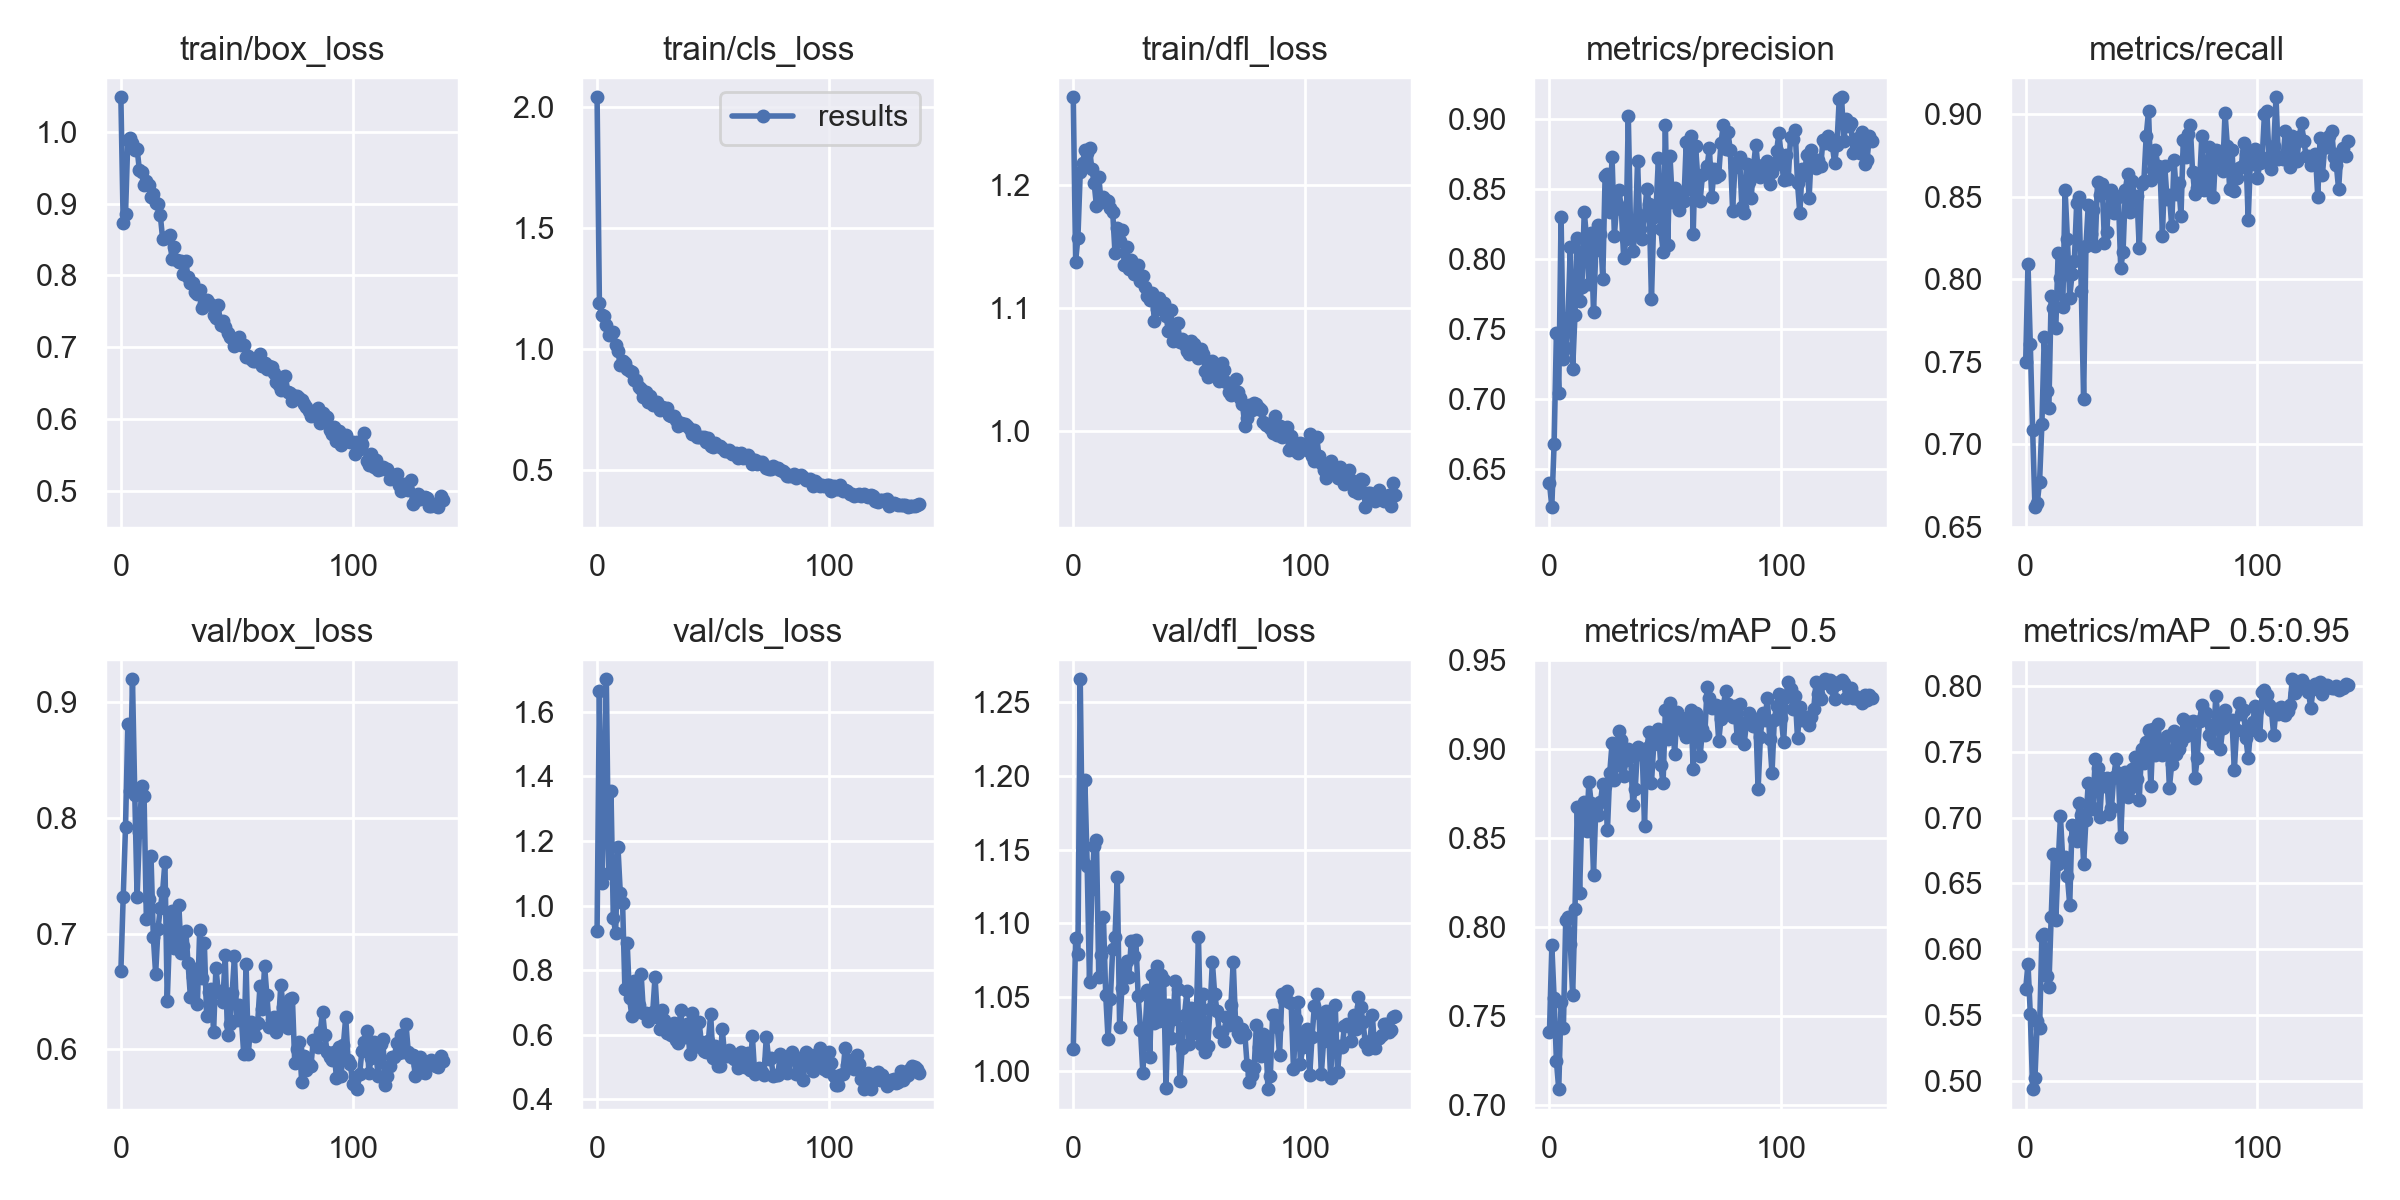

Source data for this figure (header and first rows):
epoch, train/box_loss, train/cls_loss, train/dfl_loss, metrics/precision, metrics/recall, metrics/mAP_0.5, metrics/mAP_0.5:0.95, val/box_loss, val/cls_loss, val/dfl_loss, x/lr0, x/lr1, x/lr2
0, 1.048, 2.04, 1.271, 0.6403, 0.7499, 0.7408, 0.5695, 0.6674, 0.9218, 1.015, 0.07051, 0.003277, 0.003277
1, 0.8725, 1.19, 1.138, 0.623, 0.8093, 0.7901, 0.5888, 0.7318, 1.664, 1.09, 0.04046, 0.006563, 0.006563
2, 0.8855, 1.142, 1.157, 0.6683, 0.7607, 0.7603, 0.5505, 0.7922, 1.069, 1.079, 0.01037, 0.009803, 0.009803
3, 0.9893, 1.135, 1.21, 0.7475, 0.7087, 0.7247, 0.4935, 0.8809, 1.293, 1.266, 0.009788, 0.009788, 0.009788
4, 0.9917, 1.098, 1.218, 0.7047, 0.6619, 0.709, 0.5019, 0.8235, 1.7, 1.142, 0.009788, 0.009788, 0.009788
5, 0.9847, 1.059, 1.228, 0.8303, 0.6644, 0.7577, 0.5454, 0.92, 1.101, 1.197, 0.009717, 0.009717, 0.009717
6, 0.9757, 1.06, 1.226, 0.7287, 0.6774, 0.7435, 0.5398, 0.8202, 1.355, 1.139, 0.009646, 0.009646, 0.009646
7, 0.9768, 1.068, 1.23, 0.7363, 0.7124, 0.8037, 0.6099, 0.7315, 0.9608, 1.06, 0.009576, 0.009576, 0.009576
8, 0.9464, 1.016, 1.213, 0.7579, 0.7649, 0.8055, 0.6115, 0.7878, 0.9165, 1.123, 0.009505, 0.009505, 0.009505
9, 0.9445, 0.9897, 1.202, 0.8085, 0.7324, 0.7903, 0.5798, 0.8278, 1.182, 1.153, 0.009434, 0.009434, 0.009434
10, 0.9266, 0.9316, 1.183, 0.7212, 0.7217, 0.7618, 0.5713, 0.8192, 1.04, 1.156, 0.009364, 0.009364, 0.009364
11, 0.9312, 0.9508, 1.207, 0.7602, 0.7898, 0.8099, 0.6241, 0.7125, 1.008, 1.064, 0.009293, 0.009293, 0.009293
12, 0.9256, 0.9421, 1.186, 0.8154, 0.7826, 0.8677, 0.672, 0.7302, 0.742, 1.078, 0.009222, 0.009222, 0.009222
13, 0.9089, 0.9148, 1.191, 0.7699, 0.7707, 0.8193, 0.6221, 0.7669, 0.884, 1.104, 0.009151, 0.009151, 0.009151
14, 0.9137, 0.9097, 1.188, 0.7804, 0.8157, 0.8656, 0.6648, 0.6972, 0.7136, 1.051, 0.009081, 0.009081, 0.009081
15, 0.9005, 0.9024, 1.187, 0.8337, 0.8008, 0.8705, 0.7009, 0.6653, 0.6572, 1.022, 0.00901, 0.00901, 0.00901
16, 0.8995, 0.8694, 1.181, 0.8152, 0.7833, 0.8538, 0.6675, 0.7038, 0.7663, 1.049, 0.008939, 0.008939, 0.008939
17, 0.8842, 0.8708, 1.178, 0.7819, 0.8543, 0.8815, 0.6702, 0.7224, 0.7439, 1.083, 0.008869, 0.008869, 0.008869
18, 0.8515, 0.8441, 1.145, 0.8183, 0.8246, 0.8698, 0.6552, 0.7362, 0.6928, 1.091, 0.008798, 0.008798, 0.008798
19, 0.8527, 0.832, 1.165, 0.7619, 0.7889, 0.8294, 0.6336, 0.7618, 0.7889, 1.131, 0.008727, 0.008727, 0.008727
20, 0.8542, 0.8008, 1.155, 0.8066, 0.8031, 0.8673, 0.6946, 0.6415, 0.6681, 1.03, 0.008656, 0.008656, 0.008656
21, 0.857, 0.8231, 1.163, 0.8243, 0.8112, 0.8627, 0.6836, 0.7001, 0.6683, 1.056, 0.008586, 0.008586, 0.008586
22, 0.8233, 0.7792, 1.135, 0.8177, 0.8459, 0.8704, 0.6819, 0.7192, 0.6429, 1.071, 0.008515, 0.008515, 0.008515
23, 0.8396, 0.8061, 1.15, 0.7858, 0.85, 0.8804, 0.7111, 0.6878, 0.666, 1.075, 0.008444, 0.008444, 0.008444
24, 0.8215, 0.7691, 1.132, 0.8593, 0.7929, 0.8791, 0.7023, 0.6988, 0.67, 1.064, 0.008374, 0.008374, 0.008374
25, 0.8181, 0.7709, 1.139, 0.861, 0.7273, 0.8543, 0.6647, 0.7251, 0.7788, 1.088, 0.008303, 0.008303, 0.008303
26, 0.8201, 0.7794, 1.128, 0.8336, 0.8201, 0.8867, 0.6985, 0.6831, 0.6565, 1.078, 0.008232, 0.008232, 0.008232
27, 0.8024, 0.7483, 1.127, 0.8727, 0.8449, 0.9033, 0.7262, 0.6891, 0.6189, 1.089, 0.008161, 0.008161, 0.008161
28, 0.8196, 0.7609, 1.135, 0.8167, 0.8273, 0.8826, 0.7061, 0.7025, 0.6765, 1.05, 0.008091, 0.008091, 0.008091
29, 0.7973, 0.7571, 1.122, 0.8392, 0.8421, 0.8911, 0.7072, 0.6743, 0.6473, 1.028, 0.00802, 0.00802, 0.00802
30, 0.7899, 0.7559, 1.126, 0.8492, 0.8204, 0.9103, 0.7447, 0.6452, 0.6064, 0.9987, 0.007949, 0.007949, 0.007949
31, 0.7893, 0.728, 1.117, 0.8357, 0.8591, 0.905, 0.7378, 0.6622, 0.6148, 1.028, 0.007879, 0.007879, 0.007879
32, 0.7769, 0.7225, 1.11, 0.801, 0.8509, 0.8849, 0.7008, 0.6696, 0.6003, 1.055, 0.007808, 0.007808, 0.007808
33, 0.7741, 0.7217, 1.106, 0.8145, 0.8578, 0.8936, 0.7304, 0.6391, 0.6362, 1.009, 0.007737, 0.007737, 0.007737
34, 0.7792, 0.7066, 1.113, 0.9024, 0.8221, 0.9, 0.7241, 0.703, 0.5826, 1.065, 0.007666, 0.007666, 0.007666
35, 0.7553, 0.6794, 1.09, 0.8193, 0.8286, 0.896, 0.73, 0.6616, 0.5738, 1.032, 0.007596, 0.007596, 0.007596
36, 0.7622, 0.6921, 1.1, 0.8059, 0.852, 0.8686, 0.7026, 0.6922, 0.6777, 1.071, 0.007525, 0.007525, 0.007525
37, 0.7665, 0.6899, 1.109, 0.8195, 0.8543, 0.8777, 0.7069, 0.6284, 0.6085, 1.034, 0.007454, 0.007454, 0.007454
38, 0.7618, 0.6896, 1.105, 0.8699, 0.8404, 0.9014, 0.7312, 0.6494, 0.5933, 1.065, 0.007384, 0.007384, 0.007384
39, 0.7594, 0.6815, 1.104, 0.8215, 0.8505, 0.897, 0.7443, 0.6525, 0.6328, 1.061, 0.007313, 0.007313, 0.007313
40, 0.7445, 0.6672, 1.094, 0.8145, 0.8498, 0.8987, 0.7342, 0.6153, 0.5406, 0.9883, 0.007242, 0.007242, 0.007242
41, 0.7402, 0.6488, 1.082, 0.8312, 0.8067, 0.8571, 0.6848, 0.6707, 0.6676, 1.045, 0.007171, 0.007171, 0.007171
42, 0.7586, 0.6662, 1.099, 0.8502, 0.8165, 0.9005, 0.727, 0.65, 0.5636, 1.022, 0.007101, 0.007101, 0.007101
43, 0.7303, 0.6341, 1.073, 0.8392, 0.8541, 0.9095, 0.7348, 0.6508, 0.5691, 1.035, 0.00703, 0.00703, 0.00703
44, 0.736, 0.6359, 1.087, 0.7714, 0.8639, 0.8809, 0.7157, 0.6406, 0.6389, 1.061, 0.006959, 0.006959, 0.006959
45, 0.7276, 0.6356, 1.088, 0.8301, 0.8405, 0.9029, 0.7228, 0.6816, 0.5775, 1.056, 0.006889, 0.006889, 0.006889
46, 0.7204, 0.6345, 1.073, 0.8366, 0.8594, 0.9071, 0.7367, 0.6126, 0.5493, 0.993, 0.006818, 0.006818, 0.006818
47, 0.7145, 0.613, 1.075, 0.8719, 0.8479, 0.9112, 0.7464, 0.6221, 0.5468, 1.016, 0.006747, 0.006747, 0.006747
48, 0.7133, 0.63, 1.071, 0.8218, 0.8503, 0.8909, 0.7296, 0.6488, 0.5814, 1.038, 0.006676, 0.006676, 0.006676
49, 0.701, 0.5987, 1.065, 0.8053, 0.8187, 0.8808, 0.7137, 0.6806, 0.6637, 1.054, 0.006606, 0.006606, 0.006606
50, 0.7098, 0.5943, 1.063, 0.8957, 0.8574, 0.9218, 0.752, 0.6257, 0.5288, 1.018, 0.006535, 0.006535, 0.006535
51, 0.7139, 0.6107, 1.074, 0.8098, 0.8596, 0.9056, 0.7413, 0.6382, 0.5664, 1.043, 0.006464, 0.006464, 0.006464
52, 0.7027, 0.5998, 1.071, 0.8733, 0.887, 0.9257, 0.7574, 0.6263, 0.5034, 1.025, 0.006394, 0.006394, 0.006394
53, 0.7032, 0.6003, 1.063, 0.8409, 0.9018, 0.9187, 0.7668, 0.5958, 0.5047, 1.032, 0.006323, 0.006323, 0.006323
54, 0.6858, 0.5916, 1.06, 0.8508, 0.86, 0.8974, 0.7237, 0.6739, 0.6191, 1.091, 0.006252, 0.006252, 0.006252
55, 0.6883, 0.5784, 1.067, 0.8484, 0.8664, 0.9206, 0.7677, 0.596, 0.537, 1.018, 0.006181, 0.006181, 0.006181
56, 0.684, 0.5786, 1.062, 0.8351, 0.8785, 0.913, 0.7475, 0.6239, 0.5348, 1.052, 0.006111, 0.006111, 0.006111
57, 0.6805, 0.5799, 1.049, 0.8473, 0.8687, 0.9173, 0.7714, 0.6177, 0.5541, 1.013, 0.00604, 0.00604, 0.00604
58, 0.6812, 0.5667, 1.044, 0.8415, 0.8649, 0.9094, 0.7562, 0.6118, 0.5362, 1.017, 0.005969, 0.005969, 0.005969
59, 0.6825, 0.566, 1.052, 0.8834, 0.8264, 0.9069, 0.7474, 0.6227, 0.5253, 1.042, 0.005899, 0.005899, 0.005899
... 80 more rows
